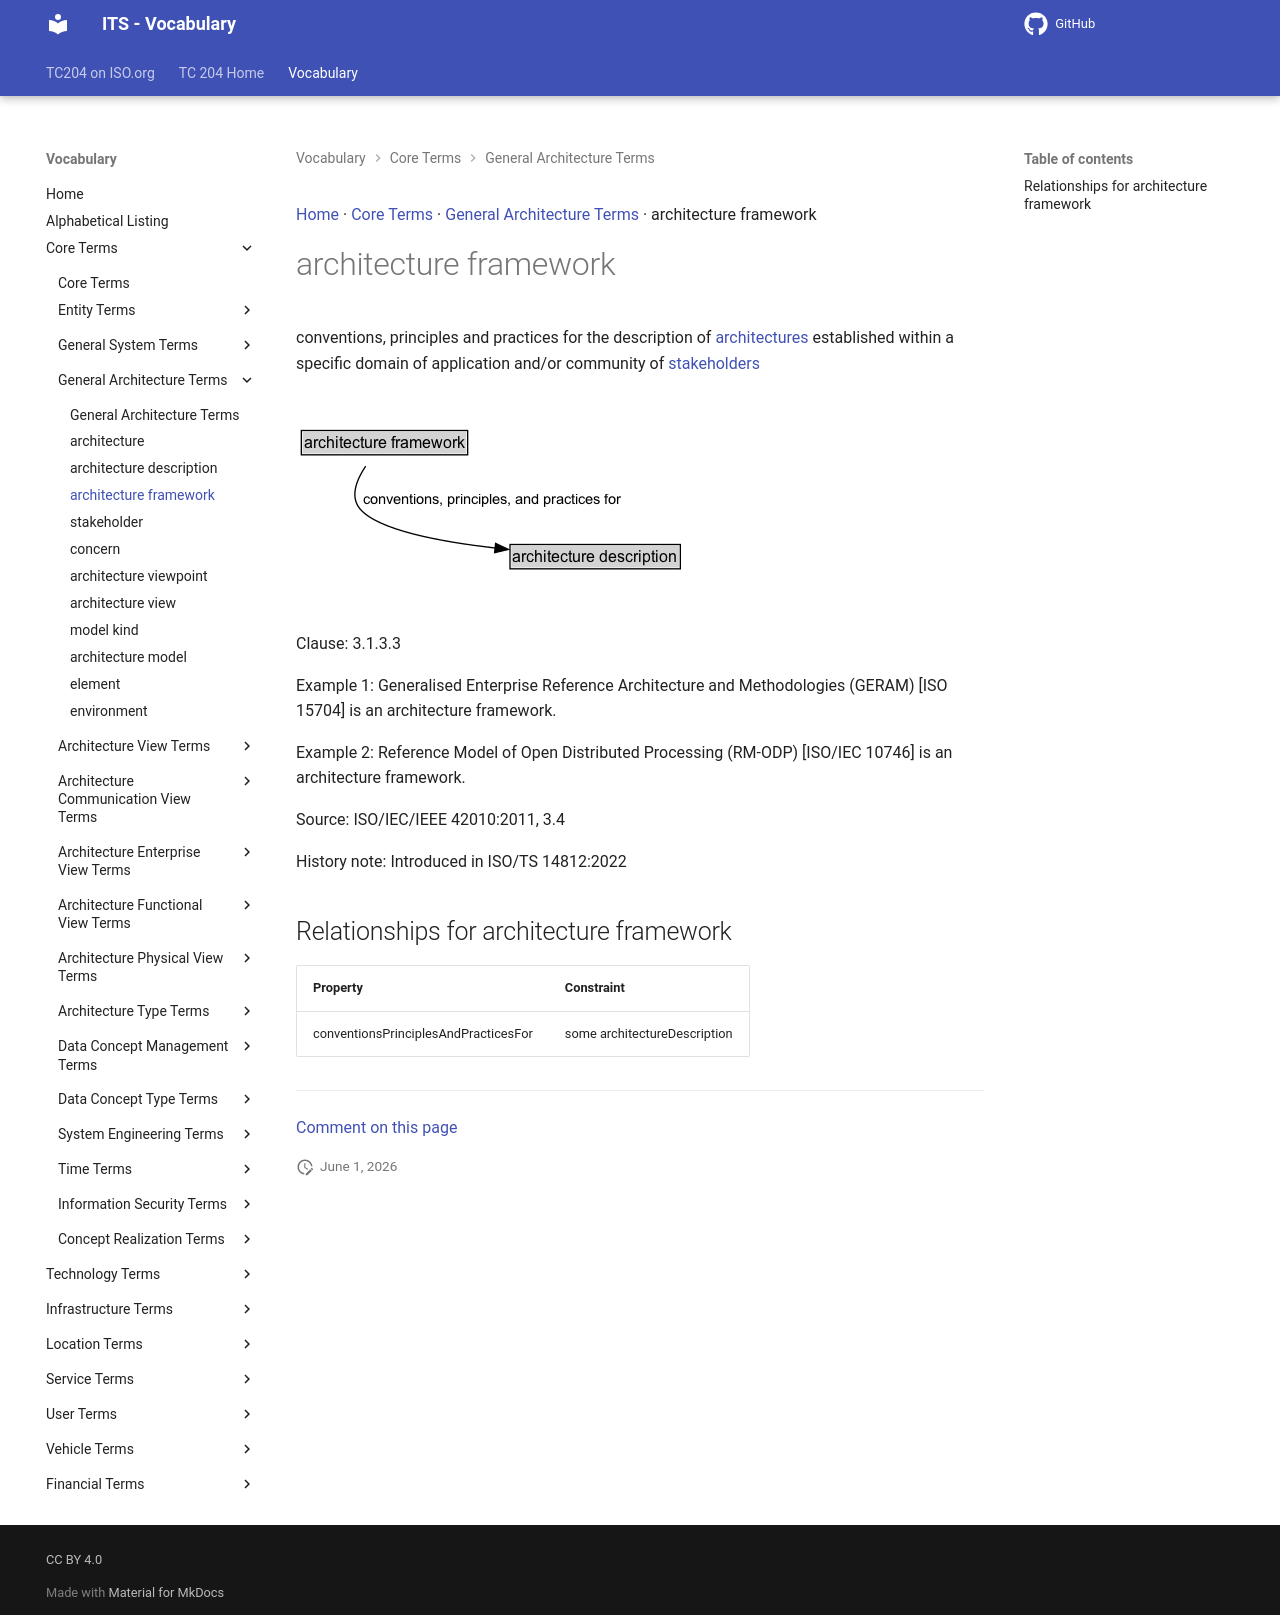

repository: ISO-TC204/iso14812 · page: v1.1.2-alpha.4/terms/architecture framework/index.html · generator: mkdocs

[Home](../index.md) · [Core Terms](groups/Core Terms.md) · [General Architecture Terms](patterns/General Architecture Terms.md) · architecture framework

# architecture framework

<div class="draft4-watermark" aria-hidden="true"></div>

conventions, principles and practices for the description of [architectures](architecture.md) established within a specific domain of application and/or community of [stakeholders](stakeholder.md)

<object type="image/svg+xml" data="../../diagrams/architecture framework.dot.svg">
    <img alt="architecture framework Diagram" src="../../diagrams/architecture framework.dot.png" /> <!-- Fallback for non-SVG browsers -->
</object>

Clause: 3.1.3.3

Example 1: Generalised Enterprise Reference Architecture and Methodologies (GERAM) [ISO 15704] is an architecture framework.

Example 2: Reference Model of Open Distributed Processing (RM-ODP) [ISO/IEC 10746] is an architecture framework.

Source: ISO/IEC/IEEE 42010:2011, 3.4

History note: Introduced in ISO/TS 14812:2022

## Relationships for architecture framework

| Property | Constraint |
| --- | --- |
| conventionsPrinciplesAndPracticesFor | some architectureDescription |


---

[Comment on this page](https://github.com/ISO-TC204/iso14812/issues/new?template=page-feedback.yml&title=%5BPage+feedback%5D+architecture+framework&page-title=architecture+framework&page-path=terms%2Farchitecture+framework.md)
